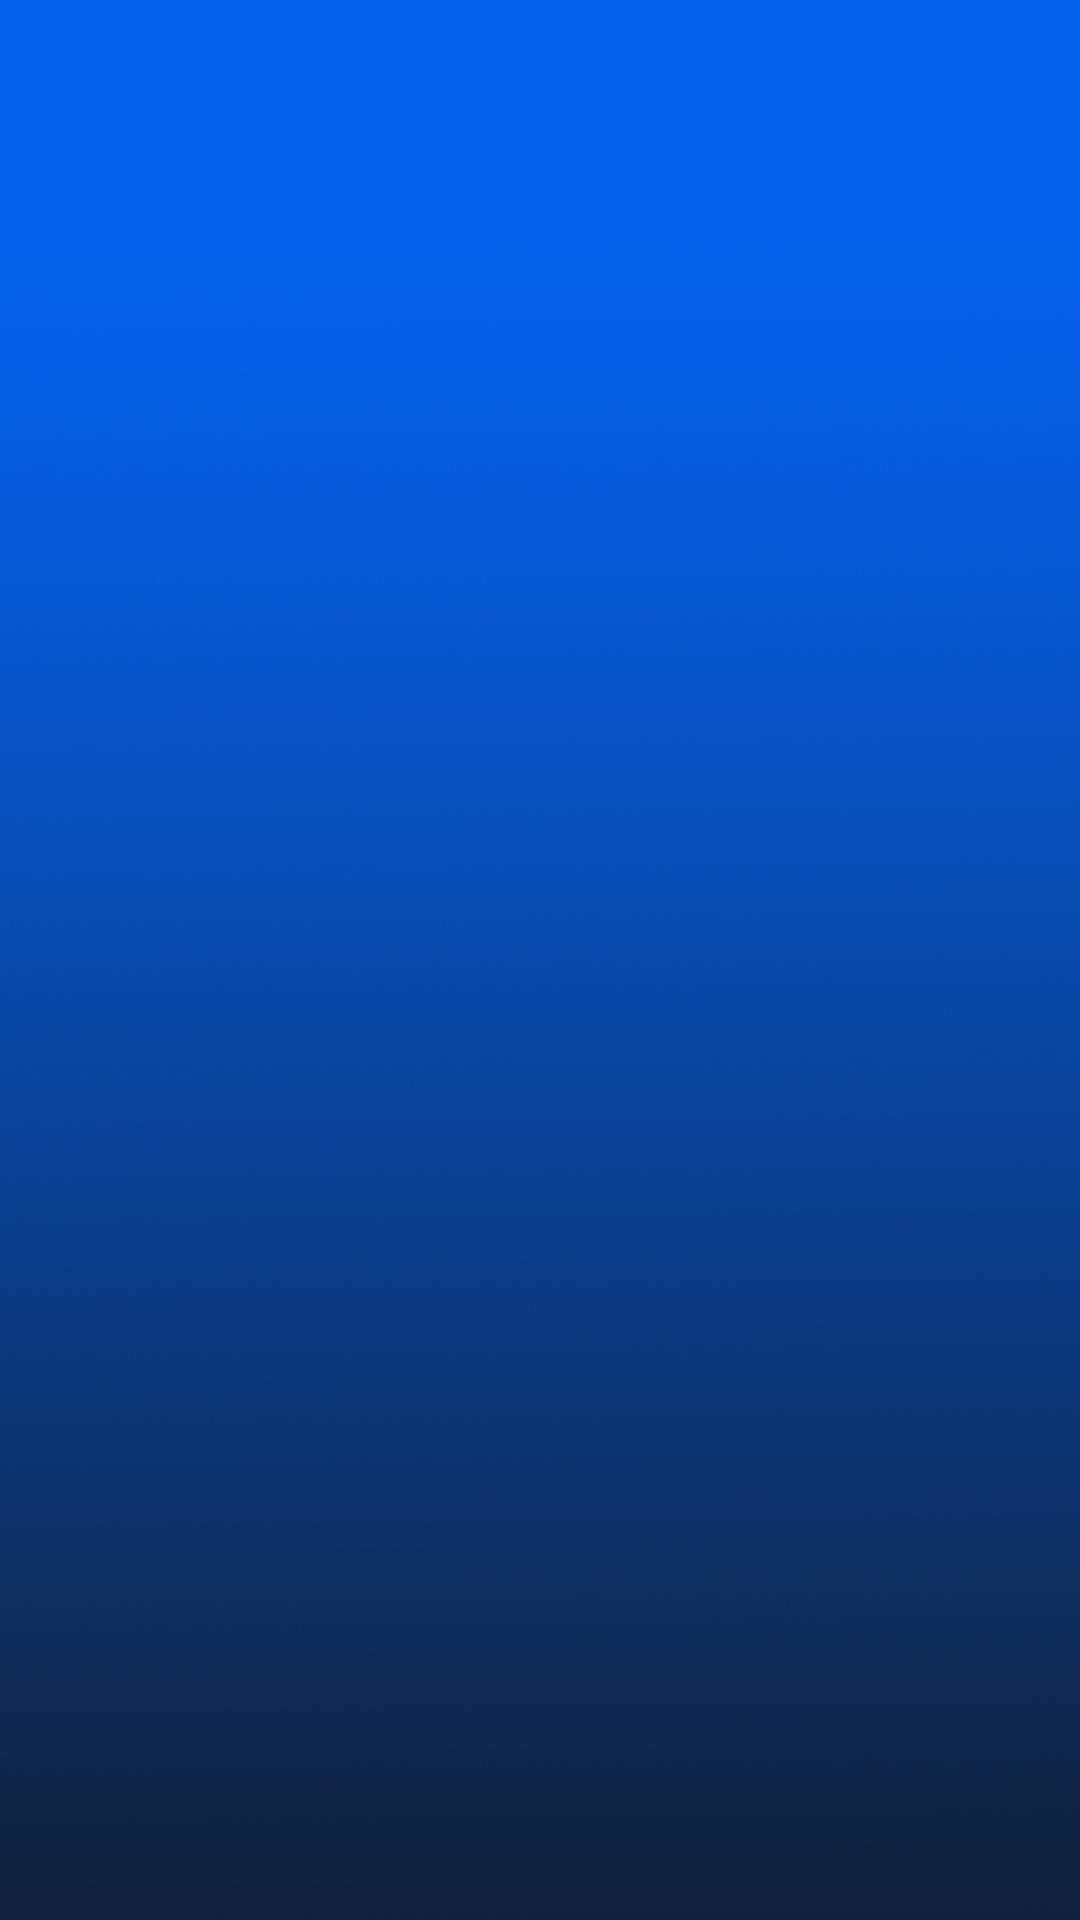

Write the Android layout XML for this screen, with the resource values it uses.
<!-- AndroidManifest.xml: application theme android:Theme.NoTitleBar.Fullscreen -->
<!-- res/layout/activity_app.xml -->
<?xml version="1.0" encoding="utf-8"?>

<LinearLayout xmlns:android="http://schemas.android.com/apk/res/android"
    android:orientation="vertical"
    android:layout_width="fill_parent"
    android:layout_height="fill_parent"
    android:background="@drawable/main_big_background">
    
	<GridView
		android:id="@+id/app_gridview"
		android:layout_width="fill_parent" 
		android:layout_height="fill_parent"
	    android:padding="10dp"
	    android:verticalSpacing="10dp"
	    
	    android:horizontalSpacing="10dp"
	    android:numColumns="auto_fit"
	    android:columnWidth="@dimen/home_app_item_height"
	    android:stretchMode="columnWidth"
	    
	    android:gravity="center"/>
</LinearLayout>
<!-- resources referenced by this layout -->
<resources>
  <dimen name="home_app_item_height">110dip</dimen>
  <!-- drawable main_big_background: png bitmap (drawable-nodpi, 216006 bytes) -->
</resources>
